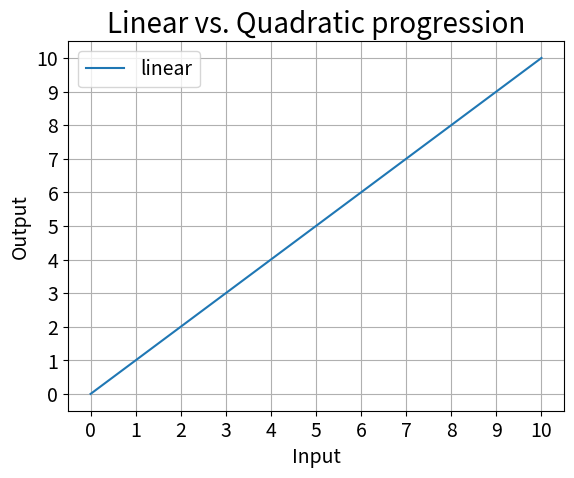

Write the Python code that produced this figure.
import matplotlib.pyplot as plt
import numpy as np

# Create some data
x = np.linspace(0, 10, 100)

# Plot the data
plt.plot(x, x, label='linear')

# Add a legend
plt.legend()

# Add a title
plt.title('Linear vs. Quadratic progression')

# Add X and y Label
plt.xlabel('Input')
plt.ylabel('Output')

# Add a grid
plt.grid(True)

# Add a custom x axis
plt.xticks([0, 1, 2, 3, 4, 5, 6, 7, 8, 9, 10])

# Add a custom y axis
plt.yticks([0, 1, 2, 3, 4, 5, 6, 7, 8, 9, 10])

# Change the font size of the numbers on the axes
plt.tick_params(axis='both', which='major', labelsize=14)

# Change the font size of the legend
plt.legend(prop={'size': 14})

# Change the font size of the title
plt.title('Linear vs. Quadratic progression', fontsize=20)

# Change the font size of the x and y labels
plt.xlabel('Input', fontsize=14)
plt.ylabel('Output', fontsize=14)

# Show the plot
plt.show()